Labelled photos from "terbisa-cls-v2", an image-classification folder in nirmalasz/isyara. The possible labels are: anda, apa, berhenti, bodoh, cantik, halo, hati hati, lelah, maaf, makan, mau, membaca, nama, sama sama, saya, siapa, sombong, takut, terima kasih.

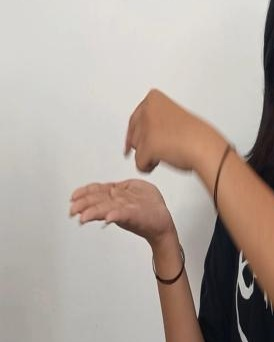
Label: nama

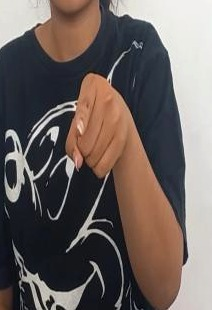
Label: anda

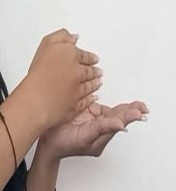
Label: membaca

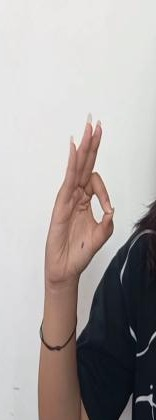
Label: maaf

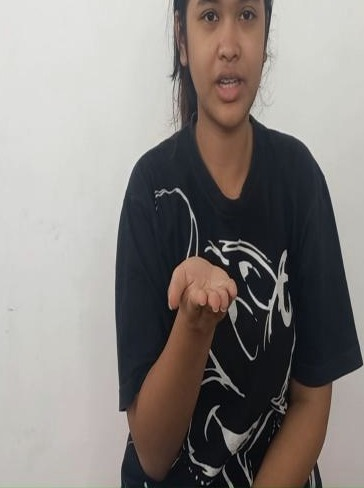
Label: terima kasih

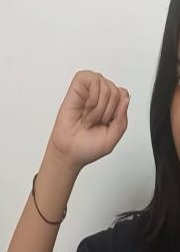
Label: bodoh
